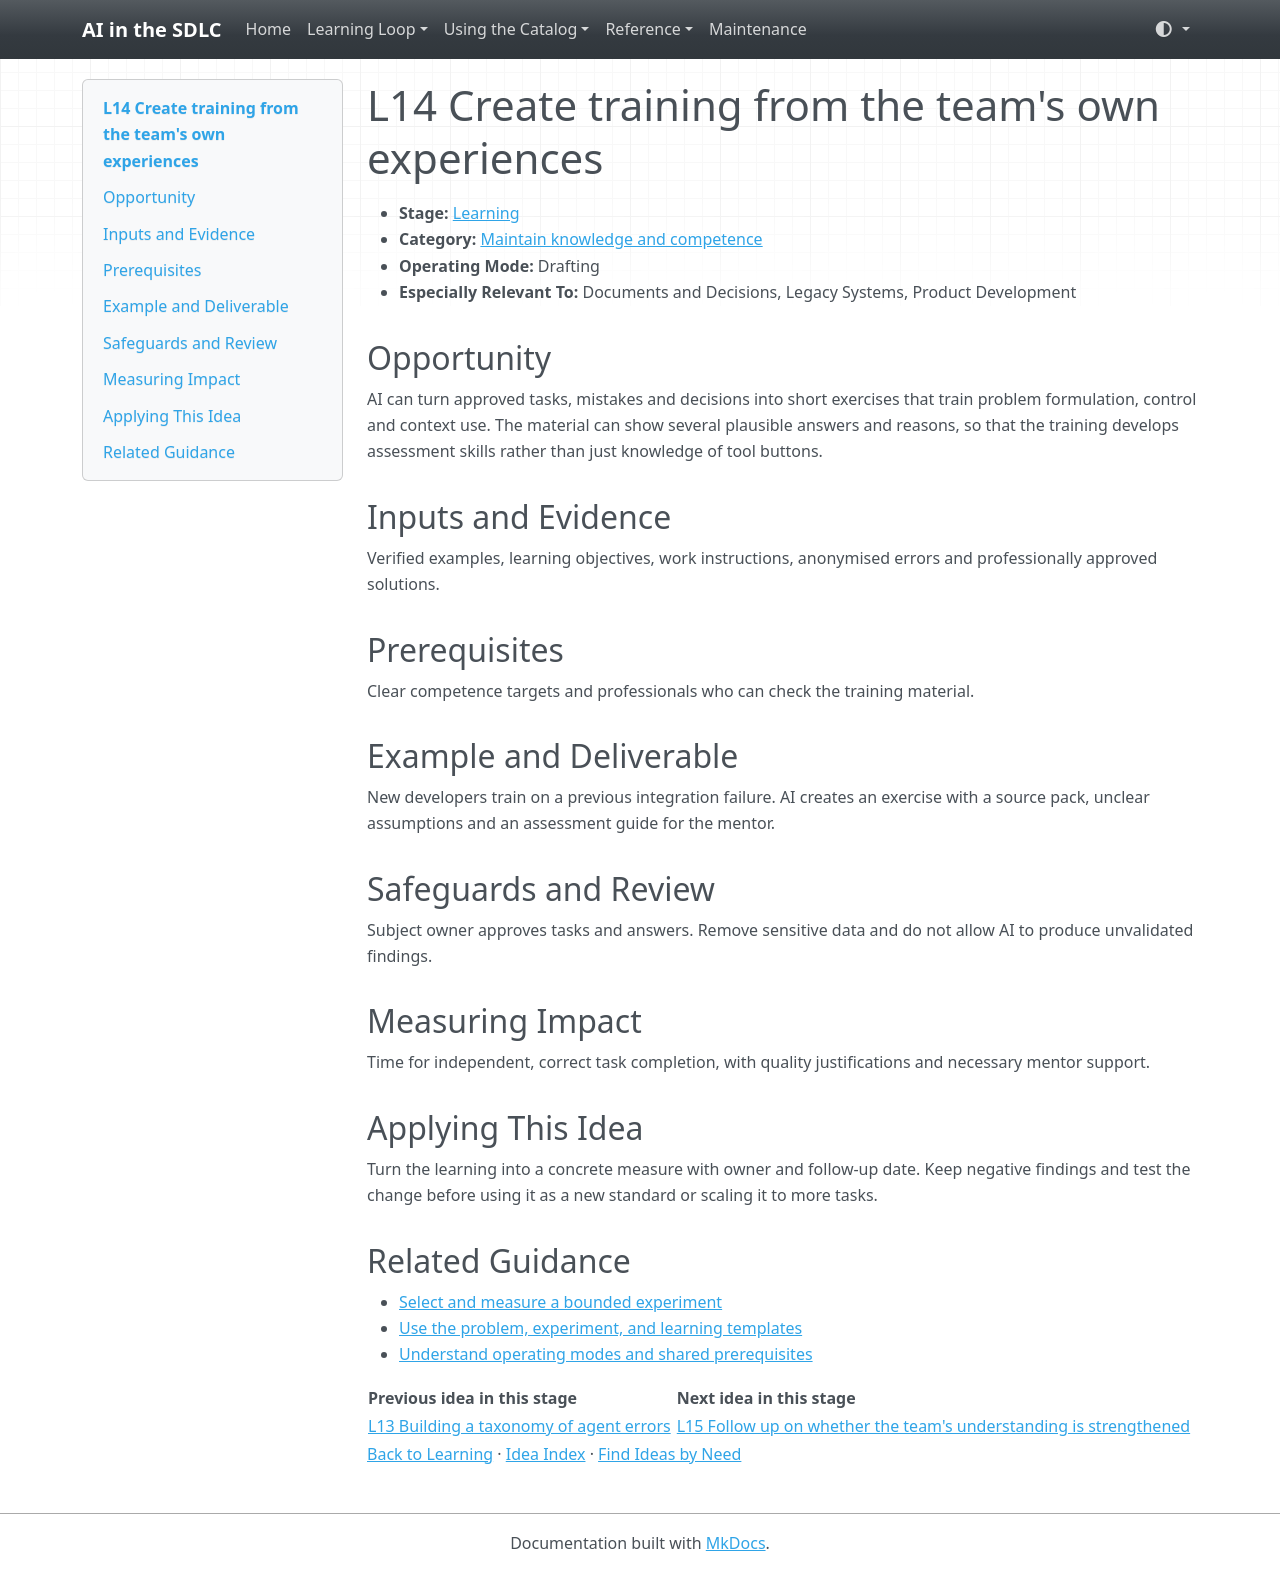

repository: grove/ai-sdlc · page: ideas/L14/index.html · generator: mkdocs

# L14 Create training from the team's own experiences

<a id="l14"></a>

- **Stage:** [Learning](../stages/learning.md)
- **Category:** [Maintain knowledge and competence](../stages/learning.md#l-category-2)
- **Operating Mode:** Drafting
- **Especially Relevant To:** Documents and Decisions, Legacy Systems, Product Development

## Opportunity

AI can turn approved tasks, mistakes and decisions into short exercises that train problem formulation, control and context use. The material can show several plausible answers and reasons, so that the training develops assessment skills rather than just knowledge of tool buttons.

## Inputs and Evidence

Verified examples, learning objectives, work instructions, anonymised errors and professionally approved solutions.

## Prerequisites

Clear competence targets and professionals who can check the training material.

## Example and Deliverable

New developers train on a previous integration failure. AI creates an exercise with a source pack, unclear assumptions and an assessment guide for the mentor.

## Safeguards and Review

Subject owner approves tasks and answers. Remove sensitive data and do not allow AI to produce unvalidated findings.

## Measuring Impact

Time for independent, correct task completion, with quality justifications and necessary mentor support.

## Applying This Idea

Turn the learning into a concrete measure with owner and follow-up date. Keep negative findings and test the change before using it as a new standard or scaling it to more tasks.

## Related Guidance

- [Select and measure a bounded experiment](../guides/impact-measurement.md)
- [Use the problem, experiment, and learning templates](../templates.md)
- [Understand operating modes and shared prerequisites](../guides/how-to-use.md)

| Previous idea in this stage | Next idea in this stage |
| --- | --- |
| [L13 Building a taxonomy of agent errors](L13.md) | [L15 Follow up on whether the team's understanding is strengthened](L15.md) |

[Back to Learning](../stages/learning.md) · [Idea Index](../idea-index.md) · [Find Ideas by Need](../guides/find-by-need.md)
